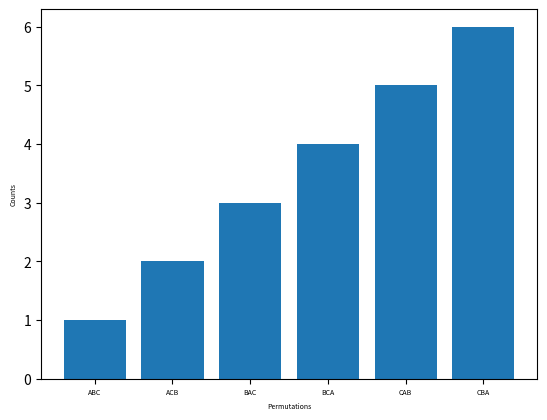

Source code (Python):
import matplotlib.pyplot as plt
import numpy as np
import itertools 

  
def get_permutation_list(listA):
  perm= itertools.permutations(listA)
  listB = list(perm)
  return listB


def plot_bar_x(label_list, data_list):
    # this is for plotting purpose
    index = np.arange(len(label_list))
    plt.bar(index, data_list)
    plt.xlabel('Permutations', fontsize=5)
    plt.ylabel('Counts', fontsize=5)
    plt.xticks(index, label_list, fontsize=5)
    plt.show()


def listOflistToString(listA):
    new_list = []
    for lists in listA:
        string_element = ""
        for ele in lists:
            string_element += ele
        new_list.append(string_element)
    return new_list


label_list = ['A', 'B', 'C']
test_list = [1,2,3,4,5,6]



plot_bar_x(listOflistToString(get_permutation_list(label_list)), test_list)

        
